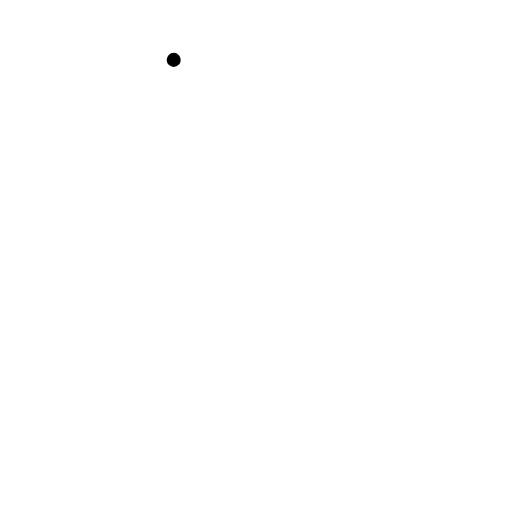
t = 0.00 s
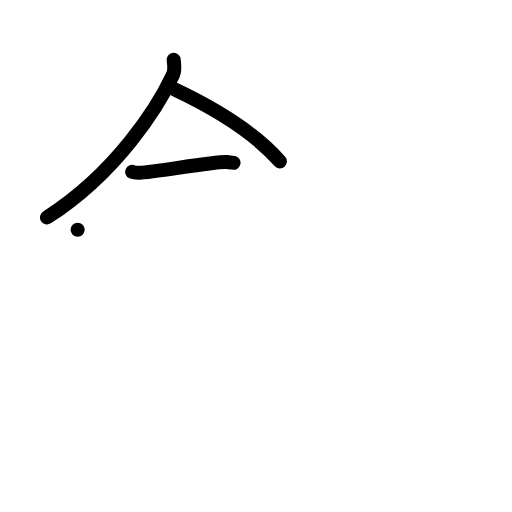
t = 3.00 s
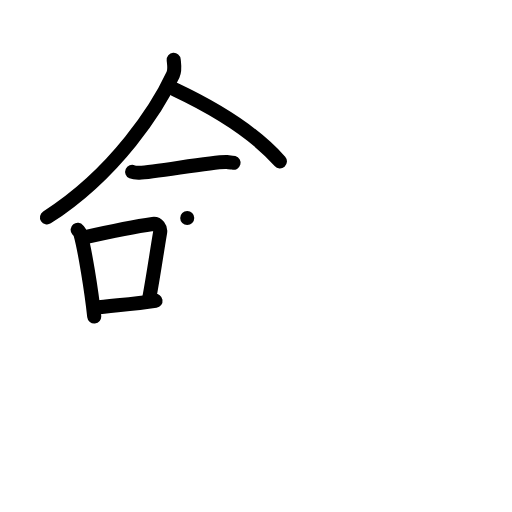
t = 6.00 s
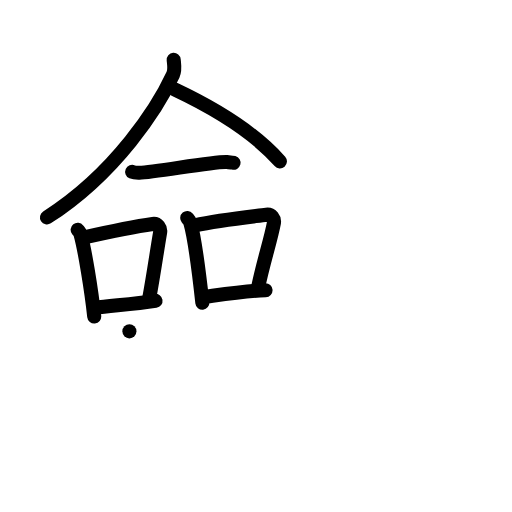
t = 9.00 s
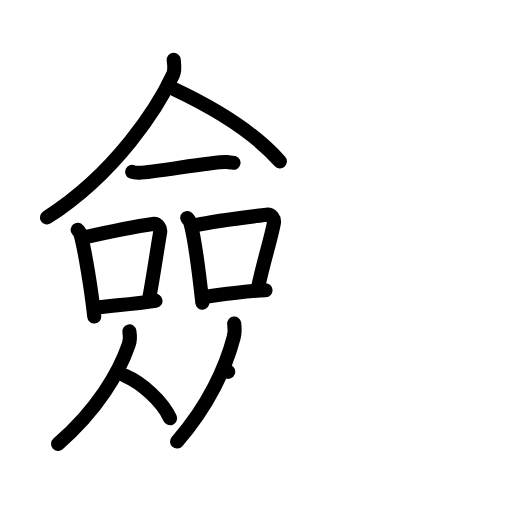
t = 12.00 s
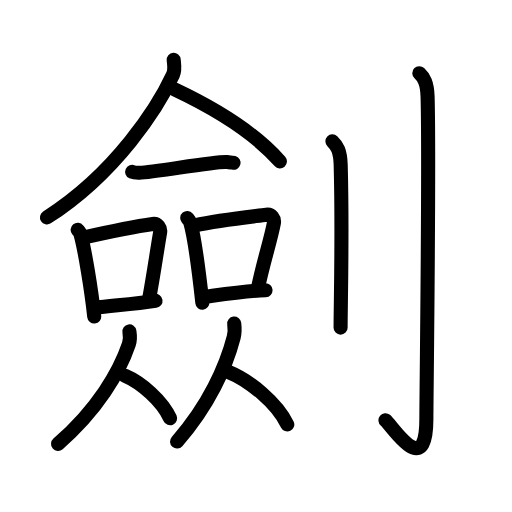
t = 15.00 s

The animated SVG that drew these frames (rendered in a browser with its animation timeline set to each time). Animation: 43 SMIL elements (animate=43); one cycle of 15.00 s.

<?xml version="1.0" encoding="UTF-8"?>
<!--
AniKanjiVG is licensed by CC-BY-SA Paul C. Sommerhoff (https://bitbucket.org/sommerhoff/anikanjivg).
AniKanjiVG uses KanjiVG which is licensed by CC-BY-SA Ulrich Apel (http://kanjivg.tagaini.net).
See also http://creativecommons.org/licenses/by-sa/3.0/
-->
<svg xmlns:kvg='http://kanjivg.tagaini.net' xmlns='http://www.w3.org/2000/svg' width='109' height='109' viewBox='0 0 109 109' style='fill:none;stroke:#000000;stroke-width:3;stroke-linecap:round;stroke-linejoin:round;' id="kvg:kanji_0528d"><g id="kvg:0528d" kvg:element="劍"><g id="kvg:0528d-g1" kvg:element="僉" kvg:position="left"><g id="kvg:0528d-g2" kvg:element="人" kvg:position="top"><path id="kvg:0528d-s1" kvg:type="㇒" d="M36.98,12.75c0.07,0.79,0.34,2.11-0.15,3.17C33.7,22.65,24.83,36.79,10,46.29"><animate attributeName="d" begin="0.0s" dur="0.5s" from="M36.98,12.75C36.98,12.75,36.98,12.75,36.98,12.75" to="M36.98,12.75c0.07,0.79,0.34,2.11-0.15,3.17" />
<animate attributeName="d" begin="0.5s" dur="0.5s" from="M36.98,12.75c0.07,0.79,0.34,2.11-0.15,3.17c0,0,0,0,0,0,0" to="M36.98,12.75c0.07,0.79,0.34,2.11-0.15,3.17C33.7,22.65,24.83,36.79,10,46.29" />
</path>
<path id="kvg:0528d-s2" kvg:type="㇏" d="M37.17,19.04c8.61,4.06,17.14,9.33,22.42,15.32"><animate attributeName="d" begin="1.0s" dur="1.0s" from="M37.17,19.04C37.17,19.04,37.17,19.04,37.17,19.04" to="M37.17,19.04c8.61,4.06,17.14,9.33,22.42,15.32" />
<animate attributeName="d" begin="0s" dur="1.0s" from="M-100,-100" to="M-100,-100" />
</path>
</g>
<g id="kvg:0528d-g3" kvg:position="bottom"><g id="kvg:0528d-g4" kvg:element="一"><path id="kvg:0528d-s3" kvg:type="㇐" d="M28.14,36.59c0.41,0.18,1.15,0.19,1.55,0.18c3.11-0.05,16.11-2.49,18.61-2.28c0.67,0.06,1.08,0.08,1.42,0.17"><animate attributeName="d" begin="2.0s" dur="0.3333333333333333s" from="M28.14,36.59C28.14,36.59,28.14,36.59,28.14,36.59" to="M28.14,36.59c0.41,0.18,1.15,0.19,1.55,0.18" />
<animate attributeName="d" begin="2.3333333333333335s" dur="0.3333333333333333s" from="M28.14,36.59c0.41,0.18,1.15,0.19,1.55,0.18c0,0,0,0,0,0,0" to="M28.14,36.59c0.41,0.18,1.15,0.19,1.55,0.18c3.11-0.05,16.11-2.49,18.61-2.28" />
<animate attributeName="d" begin="2.6666666666666665s" dur="0.3333333333333333s" from="M28.14,36.59c0.41,0.18,1.15,0.19,1.55,0.18c3.11-0.05,16.11-2.49,18.61-2.28c0,0,0,0,0,0,0" to="M28.14,36.59c0.41,0.18,1.15,0.19,1.55,0.18c3.11-0.05,16.11-2.49,18.61-2.28c0.67,0.06,1.08,0.08,1.42,0.17" />
<animate attributeName="d" begin="0s" dur="2.0s" from="M-100,-100" to="M-100,-100" />
</path>
</g>
<g id="kvg:0528d-g5" kvg:element="口"><path id="kvg:0528d-s4" kvg:type="㇑" d="M16.53,48.91c0.25,0.32,0.51,0.58,0.62,0.98c0.87,3.15,2.31,11.83,2.91,17.48"><animate attributeName="d" begin="3.0s" dur="0.5s" from="M16.53,48.91C16.53,48.91,16.53,48.91,16.53,48.91" to="M16.53,48.91c0.25,0.32,0.51,0.58,0.62,0.98" />
<animate attributeName="d" begin="3.5s" dur="0.5s" from="M16.53,48.91c0.25,0.32,0.51,0.58,0.62,0.98c0,0,0,0,0,0,0" to="M16.53,48.91c0.25,0.32,0.51,0.58,0.62,0.98c0.87,3.15,2.31,11.83,2.91,17.48" />
<animate attributeName="d" begin="0s" dur="3.0s" from="M-100,-100" to="M-100,-100" />
</path>
<path id="kvg:0528d-s5" kvg:type="㇕b" d="M17.71,50.58c6.4-1.44,11.84-2.49,14.8-2.9c1.08-0.15,1.73,0.9,1.58,1.78c-0.64,3.68-1.39,9.05-2.34,14.13"><animate attributeName="d" begin="4.0s" dur="0.3333333333333333s" from="M17.71,50.58C17.71,50.58,17.71,50.58,17.71,50.58" to="M17.71,50.58c6.4-1.44,11.84-2.49,14.8-2.9" />
<animate attributeName="d" begin="4.333333333333333s" dur="0.3333333333333333s" from="M17.71,50.58c6.4-1.44,11.84-2.49,14.8-2.9c0,0,0,0,0,0,0" to="M17.71,50.58c6.4-1.44,11.84-2.49,14.8-2.9c1.08-0.15,1.73,0.9,1.58,1.78" />
<animate attributeName="d" begin="4.666666666666667s" dur="0.3333333333333333s" from="M17.71,50.58c6.4-1.44,11.84-2.49,14.8-2.9c1.08-0.15,1.73,0.9,1.58,1.78c0,0,0,0,0,0,0" to="M17.71,50.58c6.4-1.44,11.84-2.49,14.8-2.9c1.08-0.15,1.73,0.9,1.58,1.78c-0.64,3.68-1.39,9.05-2.34,14.13" />
<animate attributeName="d" begin="0s" dur="4.0s" from="M-100,-100" to="M-100,-100" />
</path>
<path id="kvg:0528d-s6" kvg:type="㇐b" d="M20.18,65.54c3.47-0.47,8.15-0.77,12.93-1.49"><animate attributeName="d" begin="5.0s" dur="1.0s" from="M20.18,65.54C20.18,65.54,20.18,65.54,20.18,65.54" to="M20.18,65.54c3.47-0.47,8.15-0.77,12.93-1.49" />
<animate attributeName="d" begin="0s" dur="5.0s" from="M-100,-100" to="M-100,-100" />
</path>
</g>
<g id="kvg:0528d-g6" kvg:element="口"><path id="kvg:0528d-s7" kvg:type="㇑" d="M39.86,46.41c0.26,0.31,0.52,0.57,0.64,0.96c0.9,3.07,1.97,11.55,2.58,17.06"><animate attributeName="d" begin="6.0s" dur="0.5s" from="M39.86,46.41C39.86,46.41,39.86,46.41,39.86,46.41" to="M39.86,46.41c0.26,0.31,0.52,0.57,0.64,0.96" />
<animate attributeName="d" begin="6.5s" dur="0.5s" from="M39.86,46.41c0.26,0.31,0.52,0.57,0.64,0.96c0,0,0,0,0,0,0" to="M39.86,46.41c0.26,0.31,0.52,0.57,0.64,0.96c0.9,3.07,1.97,11.55,2.58,17.06" />
<animate attributeName="d" begin="0s" dur="6.0s" from="M-100,-100" to="M-100,-100" />
</path>
<path id="kvg:0528d-s8" kvg:type="㇕b" d="M41.47,47.99c5.39-1.17,12.21-1.87,15.23-2.27c1.11-0.15,1.77,0.87,1.61,1.74c-0.66,3.59-2.42,8.92-3.39,13.89"><animate attributeName="d" begin="7.0s" dur="0.3333333333333333s" from="M41.47,47.99C41.47,47.99,41.47,47.99,41.47,47.99" to="M41.47,47.99c5.39-1.17,12.21-1.87,15.23-2.27" />
<animate attributeName="d" begin="7.333333333333333s" dur="0.3333333333333333s" from="M41.47,47.99c5.39-1.17,12.21-1.87,15.23-2.27c0,0,0,0,0,0,0" to="M41.47,47.99c5.39-1.17,12.21-1.87,15.23-2.27c1.11-0.15,1.77,0.87,1.61,1.74" />
<animate attributeName="d" begin="7.666666666666667s" dur="0.3333333333333333s" from="M41.47,47.99c5.39-1.17,12.21-1.87,15.23-2.27c1.11-0.15,1.77,0.87,1.61,1.74c0,0,0,0,0,0,0" to="M41.47,47.99c5.39-1.17,12.21-1.87,15.23-2.27c1.11-0.15,1.77,0.87,1.61,1.74c-0.66,3.59-2.42,8.92-3.39,13.89" />
<animate attributeName="d" begin="0s" dur="7.0s" from="M-100,-100" to="M-100,-100" />
</path>
<path id="kvg:0528d-s9" kvg:type="㇐b" d="M43.2,63.23c3.55-0.46,8.55-1.23,13.33-1.45"><animate attributeName="d" begin="8.0s" dur="1.0s" from="M43.2,63.23C43.2,63.23,43.2,63.23,43.2,63.23" to="M43.2,63.23c3.55-0.46,8.55-1.23,13.33-1.45" />
<animate attributeName="d" begin="0s" dur="8.0s" from="M-100,-100" to="M-100,-100" />
</path>
</g>
<g id="kvg:0528d-g7" kvg:element="人"><path id="kvg:0528d-s10" kvg:type="㇒" d="M27.55,70.54c0.17,1.06,0.11,2.08-0.12,2.76c-2.04,6.01-6.71,13.95-15.07,21.2"><animate attributeName="d" begin="9.0s" dur="0.5s" from="M27.55,70.54C27.55,70.54,27.55,70.54,27.55,70.54" to="M27.55,70.54c0.17,1.06,0.11,2.08-0.12,2.76" />
<animate attributeName="d" begin="9.5s" dur="0.5s" from="M27.55,70.54c0.17,1.06,0.11,2.08-0.12,2.76c0,0,0,0,0,0,0" to="M27.55,70.54c0.17,1.06,0.11,2.08-0.12,2.76c-2.04,6.01-6.71,13.95-15.07,21.2" />
<animate attributeName="d" begin="0s" dur="9.0s" from="M-100,-100" to="M-100,-100" />
</path>
<path id="kvg:0528d-s11" kvg:type="㇏" d="M26.63,79.99c3.47,1.47,7.9,5.36,9.58,9.05"><animate attributeName="d" begin="10.0s" dur="1.0s" from="M26.63,79.99C26.63,79.99,26.63,79.99,26.63,79.99" to="M26.63,79.99c3.47,1.47,7.9,5.36,9.58,9.05" />
<animate attributeName="d" begin="0s" dur="10.0s" from="M-100,-100" to="M-100,-100" />
</path>
</g>
<g id="kvg:0528d-g8" kvg:element="人"><path id="kvg:0528d-s12" kvg:type="㇒" d="M49.86,68.87c0.14,1.11,0.09,2.18-0.1,2.9C48.13,78.07,44.39,86.4,37.69,94"><animate attributeName="d" begin="11.0s" dur="0.5s" from="M49.86,68.87C49.86,68.87,49.86,68.87,49.86,68.87" to="M49.86,68.87c0.14,1.11,0.09,2.18-0.1,2.9" />
<animate attributeName="d" begin="11.5s" dur="0.5s" from="M49.86,68.87c0.14,1.11,0.09,2.18-0.1,2.9c0,0,0,0,0,0,0" to="M49.86,68.87c0.14,1.11,0.09,2.18-0.1,2.9C48.13,78.07,44.39,86.4,37.69,94" />
<animate attributeName="d" begin="0s" dur="11.0s" from="M-100,-100" to="M-100,-100" />
</path>
<path id="kvg:0528d-s13" kvg:type="㇏" d="M48.6,79.16c4.54,1.81,10.35,6.63,12.56,11.2"><animate attributeName="d" begin="12.0s" dur="1.0s" from="M48.6,79.16C48.6,79.16,48.6,79.16,48.6,79.16" to="M48.6,79.16c4.54,1.81,10.35,6.63,12.56,11.2" />
<animate attributeName="d" begin="0s" dur="12.0s" from="M-100,-100" to="M-100,-100" />
</path>
</g>
</g>
</g>
<g id="kvg:0528d-g9" kvg:element="刂" kvg:variant="true" kvg:original="刀" kvg:position="right" kvg:radical="general"><path id="kvg:0528d-s14" kvg:type="㇑" d="M70.77,30.08c0.98,0.92,1.67,1.99,1.76,5.02c0.4,14.55-0.02,29.69-0.02,34.65"><animate attributeName="d" begin="13.0s" dur="0.5s" from="M70.77,30.08C70.77,30.08,70.77,30.08,70.77,30.08" to="M70.77,30.08c0.98,0.92,1.67,1.99,1.76,5.02" />
<animate attributeName="d" begin="13.5s" dur="0.5s" from="M70.77,30.08c0.98,0.92,1.67,1.99,1.76,5.02c0,0,0,0,0,0,0" to="M70.77,30.08c0.98,0.92,1.67,1.99,1.76,5.02c0.4,14.55-0.02,29.69-0.02,34.65" />
<animate attributeName="d" begin="0s" dur="13.0s" from="M-100,-100" to="M-100,-100" />
</path>
<path id="kvg:0528d-s15" kvg:type="㇚" d="M89.27,15.58c0.98,0.92,1.67,1.99,1.76,5.02c0.4,14.55-0.26,63.66-0.26,68.62c0,13.14-7.21,1.5-8.71,0.25"><animate attributeName="d" begin="14.0s" dur="0.3333333333333333s" from="M89.27,15.58C89.27,15.58,89.27,15.58,89.27,15.58" to="M89.27,15.58c0.98,0.92,1.67,1.99,1.76,5.02" />
<animate attributeName="d" begin="14.333333333333334s" dur="0.3333333333333333s" from="M89.27,15.58c0.98,0.92,1.67,1.99,1.76,5.02c0,0,0,0,0,0,0" to="M89.27,15.58c0.98,0.92,1.67,1.99,1.76,5.02c0.4,14.55-0.26,63.66-0.26,68.62" />
<animate attributeName="d" begin="14.666666666666666s" dur="0.3333333333333333s" from="M89.27,15.58c0.98,0.92,1.67,1.99,1.76,5.02c0.4,14.55-0.26,63.66-0.26,68.62c0,0,0,0,0,0,0" to="M89.27,15.58c0.98,0.92,1.67,1.99,1.76,5.02c0.4,14.55-0.26,63.66-0.26,68.62c0,13.14-7.21,1.5-8.71,0.25" />
<animate attributeName="d" begin="0s" dur="14.0s" from="M-100,-100" to="M-100,-100" />
</path>
</g>
</g>
</svg>
